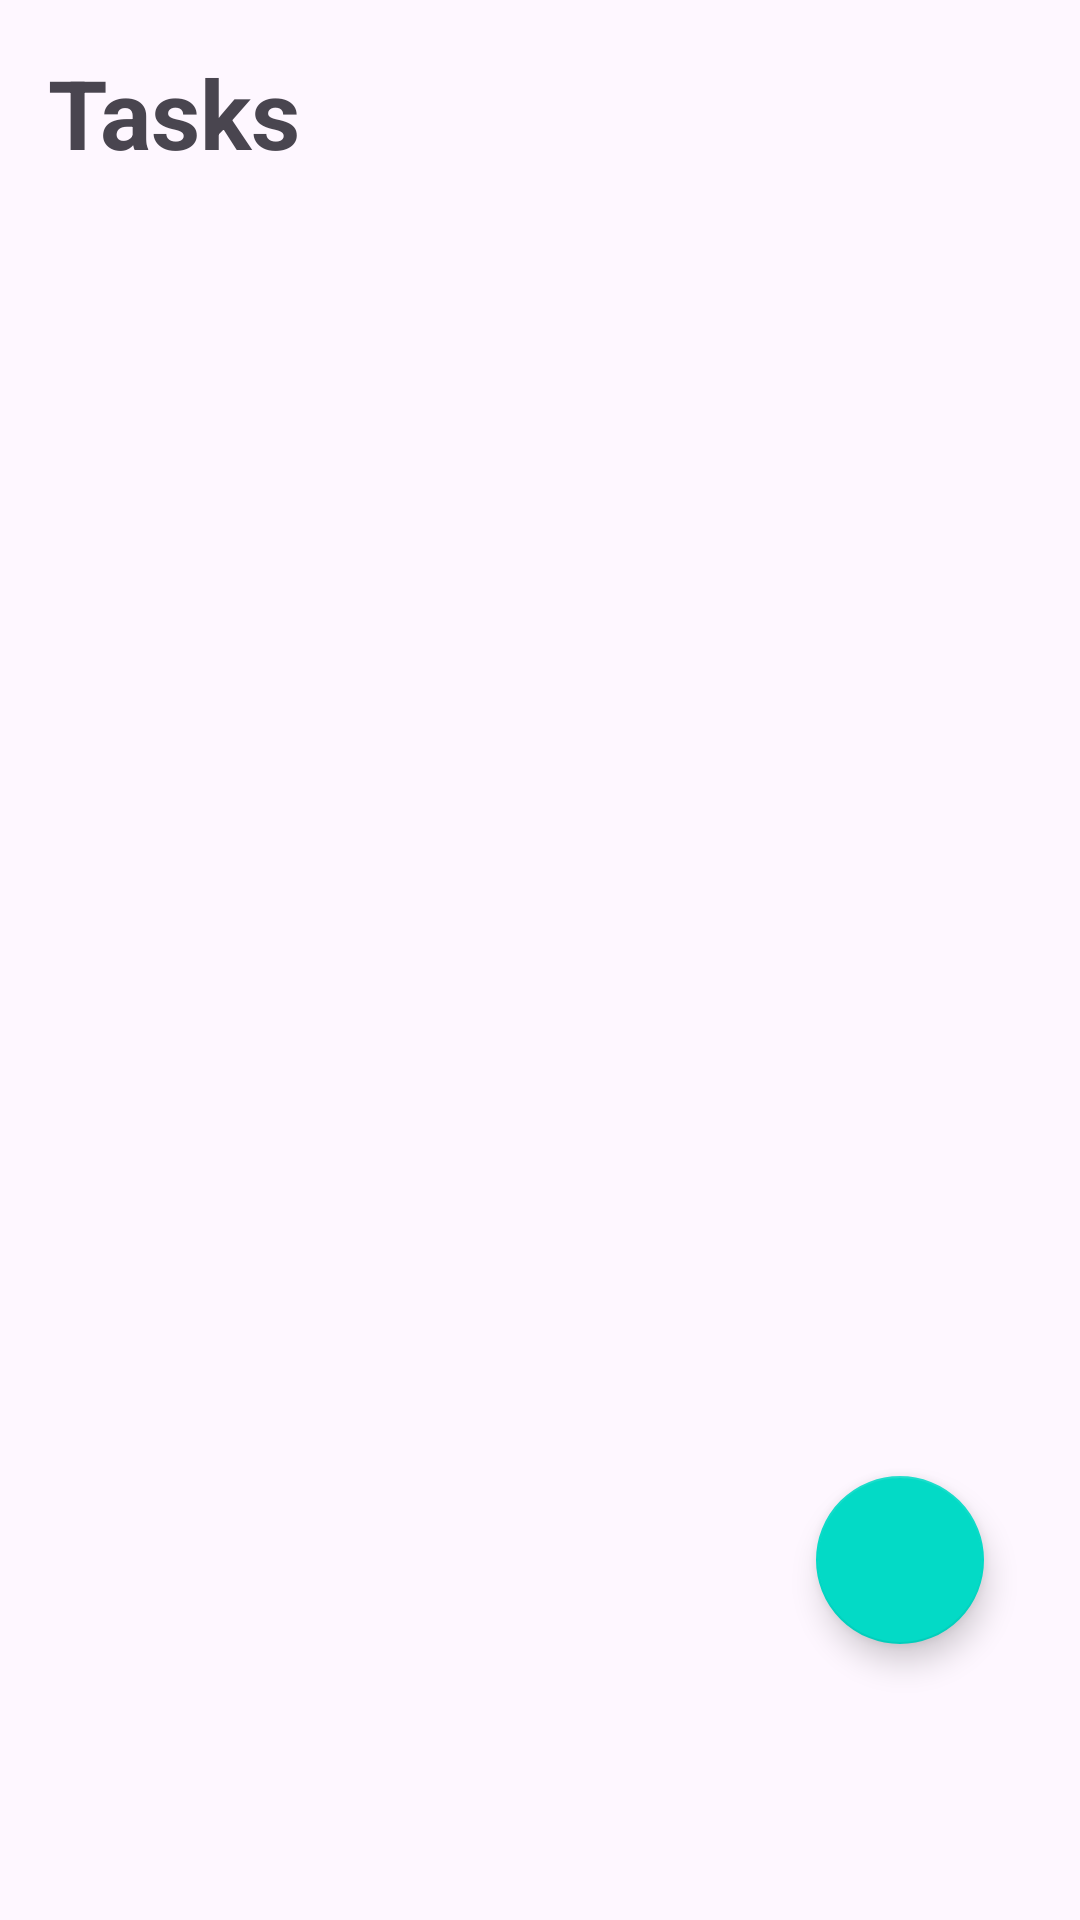

Android layout source for this screen:
<!-- AndroidManifest.xml: application theme Theme.Fopups -->
<!-- res/layout/fragment_todo.xml -->
<?xml version="1.0" encoding="utf-8"?>
<RelativeLayout
    xmlns:android="http://schemas.android.com/apk/res/android"
    xmlns:app="http://schemas.android.com/apk/res-auto"
    xmlns:tools="http://schemas.android.com/tools"
    android:layout_width="match_parent"
    android:layout_height="match_parent"
    android:paddingBottom="60sp"
    tools:context=".ui.todo.ToDoFragment">

    <TextView
        android:id="@+id/tasksText"
        android:layout_width="wrap_content"
        android:layout_height="wrap_content"
        android:textStyle="bold"
        android:layout_marginStart="16dp"
        android:layout_marginBottom="16dp"
        android:layout_marginTop="16dp"
        android:textSize="32sp"
        android:text="@string/tasks" />

    <androidx.recyclerview.widget.RecyclerView
        android:id="@+id/tasksRecyclerView"
        android:layout_width="match_parent"
        android:layout_height="wrap_content"
        android:layout_below="@id/tasksText"
        app:layoutManager="androidx.recyclerview.widget.LinearLayoutManager"
        android:nestedScrollingEnabled="true" />


    <com.google.android.material.floatingactionbutton.FloatingActionButton
        android:id="@+id/fab"
        android:layout_width="wrap_content"
        android:layout_height="wrap_content"
        android:layout_alignParentEnd="true"
        android:layout_alignParentBottom="true"
        android:layout_marginStart="32dp"
        android:layout_marginTop="32dp"
        android:layout_marginEnd="32dp"
        android:layout_marginBottom="32dp"
        android:src="@drawable/ic_baseline_add_24"
        android:theme="@style/Theme.MaterialComponents.Light" />

</RelativeLayout>
<!-- resources referenced by this layout -->
<resources>
  <string name="tasks">Tasks</string>
  <style name="Theme.Fopups" parent="Theme.Material3.Light.NoActionBar">
          
          <item name="colorPrimary">@color/purple_500</item>
          <item name="colorPrimaryVariant">@color/purple_700</item>
          <item name="colorOnPrimary">@color/white</item>
          
          <item name="colorSecondary">@color/teal_200</item>
          <item name="colorSecondaryVariant">@color/teal_700</item>
          <item name="colorOnSecondary">@color/black</item>
          
          <item name="android:statusBarColor">?attr/colorPrimaryVariant</item>
          
      </style>
  <color name="purple_500">#FF6200EE</color>
  <color name="purple_700">#FF3700B3</color>
  <color name="white">#FFFFFFFF</color>
  <color name="teal_200">#FF03DAC5</color>
  <color name="teal_700">#FF018786</color>
  <color name="black">#FF000000</color>
</resources>
